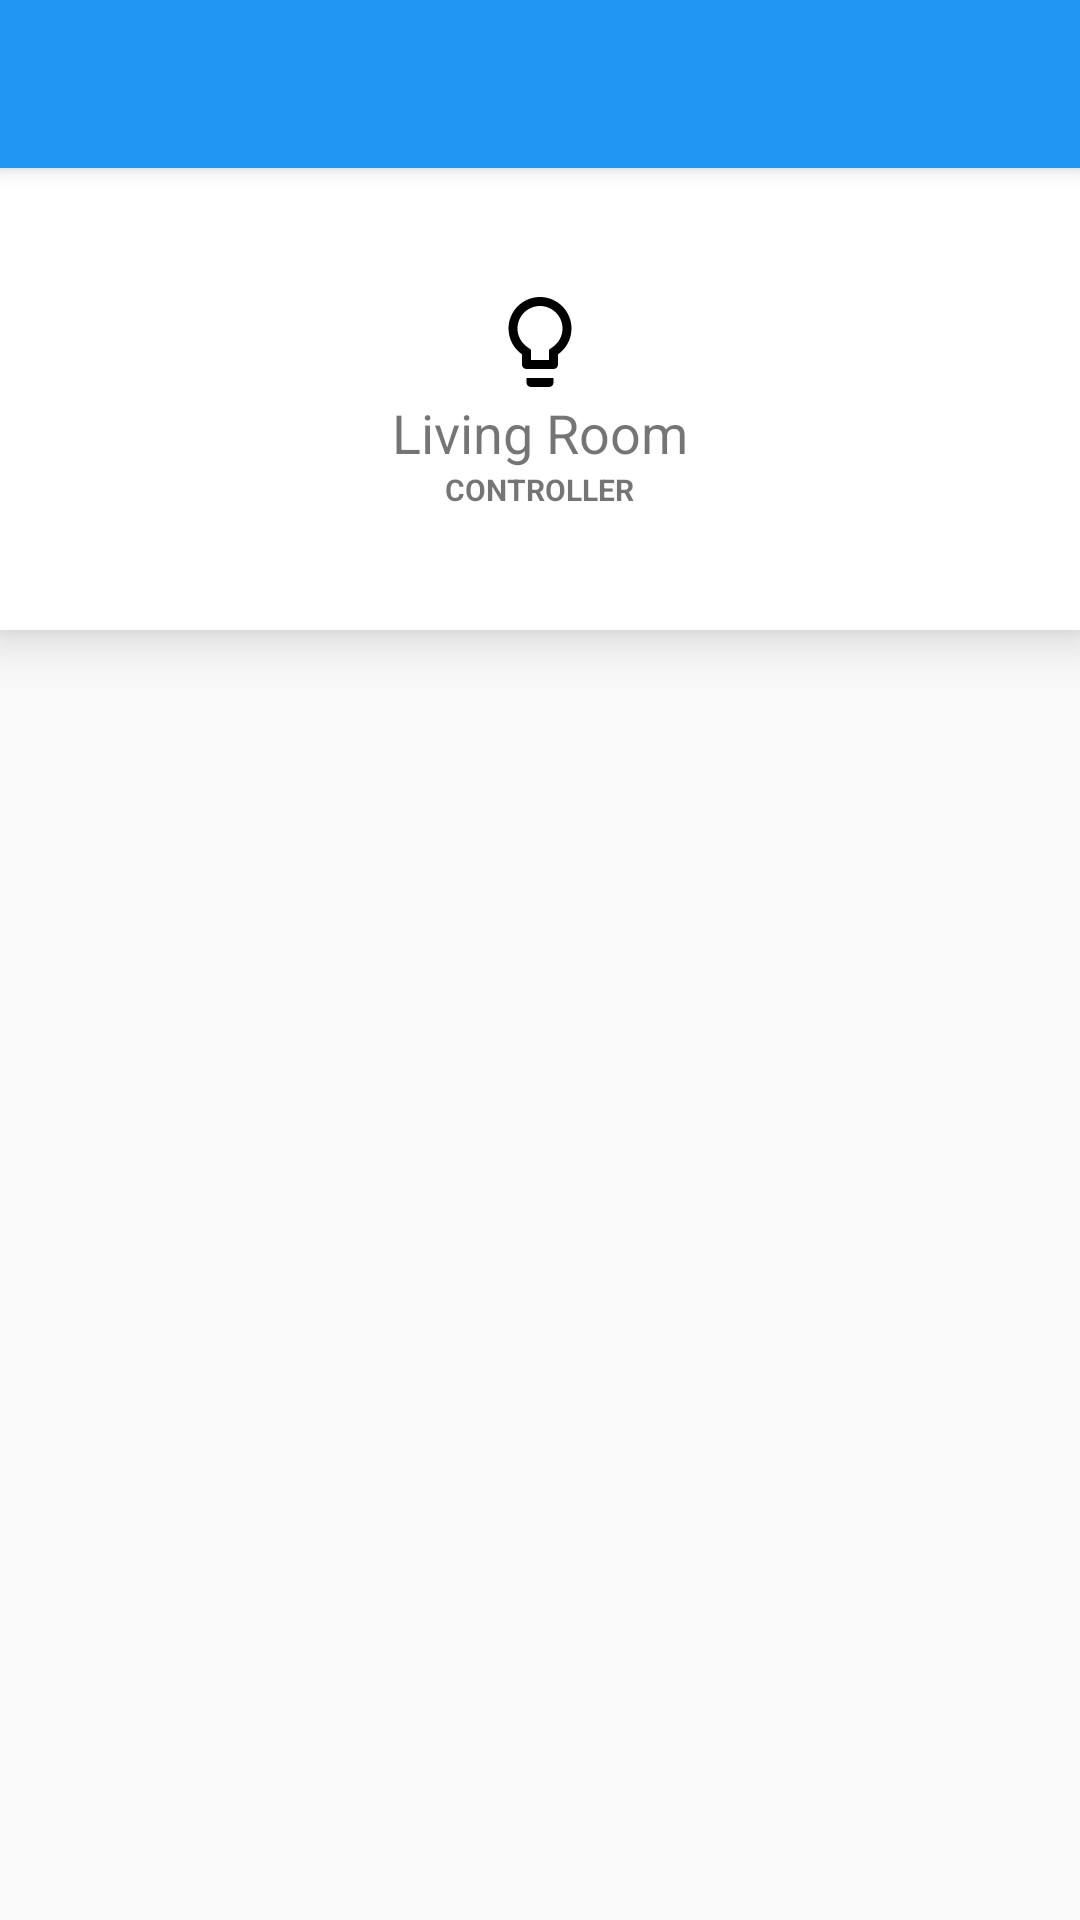

This screen was rendered from an Android layout file. Write that file and the resources it references.
<!-- AndroidManifest.xml: application theme AppTheme -->
<!-- res/layout/activity_inside_item.xml -->
<?xml version="1.0" encoding="utf-8"?>
<android.support.design.widget.CoordinatorLayout xmlns:android="http://schemas.android.com/apk/res/android"
    xmlns:app="http://schemas.android.com/apk/res-auto"
    xmlns:tools="http://schemas.android.com/tools"
    android:layout_width="match_parent"
    android:layout_height="match_parent"
    tools:context=".InsideItem">

    <android.support.design.widget.AppBarLayout
        android:layout_width="match_parent"
        android:layout_height="wrap_content"
        android:theme="@style/AppTheme.AppBarOverlay">

        <android.support.v7.widget.Toolbar
            android:id="@+id/toolbar"
            android:layout_width="match_parent"
            android:layout_height="?attr/actionBarSize"
            android:background="?attr/colorPrimary"
            app:popupTheme="@style/AppTheme.PopupOverlay"
            app:title="" />

    </android.support.design.widget.AppBarLayout>

    <android.support.constraint.ConstraintLayout xmlns:android="http://schemas.android.com/apk/res/android"
        xmlns:app="http://schemas.android.com/apk/res-auto"
        xmlns:tools="http://schemas.android.com/tools"
        android:layout_width="match_parent"
        android:layout_height="match_parent"
        app:layout_behavior="@string/appbar_scrolling_view_behavior">

        <LinearLayout
            android:layout_width="match_parent"
            android:layout_height="match_parent"
            android:orientation="vertical">

            <RelativeLayout
                android:layout_width="match_parent"
                android:layout_height="wrap_content"
                android:layout_alignParentTop="true"
                android:layout_gravity="center"
                android:background="@android:color/white"
                android:elevation="10dp"
                android:padding="40dp">

                <ImageView
                    android:id="@+id/inside_item_icon"
                    android:layout_width="36dp"
                    android:layout_height="36dp"
                    android:layout_alignParentTop="true"
                    android:layout_centerInParent="true"
                    android:src="@drawable/ic_lightbulb_outline_black" />

                <TextView
                    android:id="@+id/inside_item_text"
                    android:layout_width="wrap_content"
                    android:layout_height="wrap_content"
                    android:layout_below="@id/inside_item_icon"
                    android:layout_centerInParent="true"
                    android:text="Living Room"
                    android:textSize="18dp"
                    android:textStyle="normal" />

                <TextView
                    android:id="@+id/inside_item_sub_text"
                    android:layout_width="wrap_content"
                    android:layout_height="wrap_content"
                    android:layout_below="@+id/inside_item_text"
                    android:layout_centerInParent="true"
                    android:text="CONTROLLER"
                    android:textSize="10dp"
                    android:textStyle="bold" />

            </RelativeLayout>

            <android.support.v7.widget.RecyclerView
                android:id="@+id/inside_item_list_recyclerview"
                android:layout_width="match_parent"
                android:layout_height="match_parent"
                android:layout_marginTop="18dp"/>

        </LinearLayout>


    </android.support.constraint.ConstraintLayout>

</android.support.design.widget.CoordinatorLayout>
<!-- resources referenced by this layout -->
<resources>
  <!-- drawable ic_lightbulb_outline_black (drawable) -->
  <?xml version="1.0" encoding="utf-8"?>
  <vector xmlns:android="http://schemas.android.com/apk/res/android"
      android:width="24dp"
      android:height="24dp"
      android:viewportWidth="24"
      android:viewportHeight="24">
  
      <path
          android:fillColor="#000000"
          android:pathData="M9 21c0 0.55 0.45 1 1 1h4c0.55 0 1-0.45 1-1v-1H9v1zm3-19C8.14 2 5 5.14 5 9c0 2.38 1.19 4.47 3 5.74V17c0 0.55 0.45 1 1 1h6c0.55 0 1-0.45 1-1v-2.26c1.81-1.27 3-3.36 3-5.74 0-3.86-3.14-7-7-7zm2.85 11.1l-0.85 0.6 V16h-4v-2.3l-0.85-0.6C7.8 12.16 7 10.63 7 9c0-2.76 2.24-5 5-5s5 2.24 5 5c0 1.63-0.8 3.16-2.15 4.1z" />
  </vector>
  <style name="AppTheme.AppBarOverlay" parent="ThemeOverlay.AppCompat.Dark.ActionBar" />
  <style name="AppTheme.PopupOverlay" parent="ThemeOverlay.AppCompat.Light" />
  <style name="AppTheme" parent="Theme.AppCompat.Light.DarkActionBar">
          
          <item name="colorPrimary">@color/colorPrimary</item>
          <item name="colorPrimaryDark">@color/colorPrimaryDark</item>
          <item name="colorAccent">@color/colorAccent</item>
  
          <item name="cardViewStyle">@style/CardView</item>
          <item name="coordinatorLayoutStyle">@style/Widget.Design.CoordinatorLayout</item>
  
      </style>
  <color name="colorPrimary">#2196F3</color>
  <color name="colorPrimaryDark">#0D47A1</color>
  <color name="colorAccent">#E91E63</color>
</resources>
